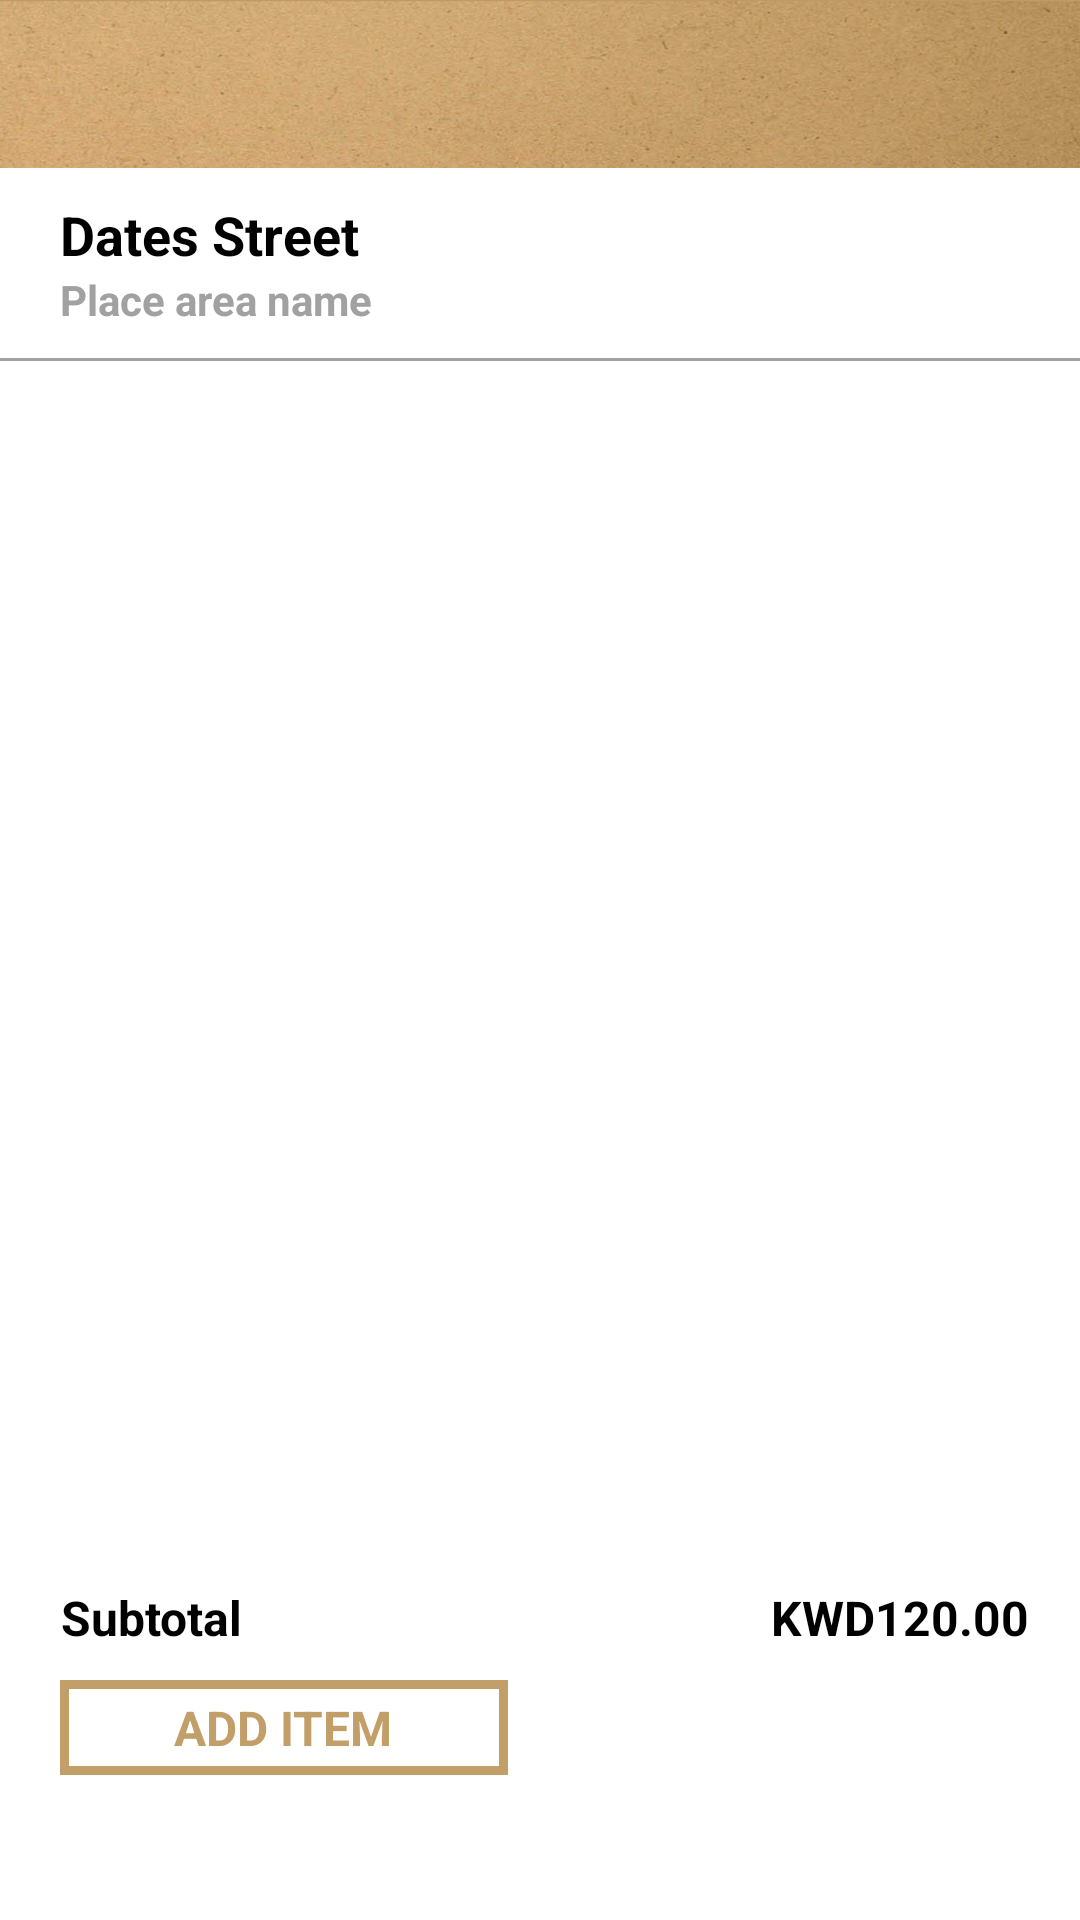

Write the Android layout XML for this screen, with the resource values it uses.
<!-- AndroidManifest.xml: application theme AppTheme -->
<!-- res/layout/fragment_cart_freg.xml -->
<?xml version="1.0" encoding="utf-8"?>
<LinearLayout xmlns:android="http://schemas.android.com/apk/res/android"
    xmlns:tools="http://schemas.android.com/tools"
    android:layout_width="match_parent"
    android:layout_height="match_parent"
    android:orientation="vertical"
    android:background="@color/white"
    android:layout_marginBottom="?attr/actionBarSize"
    tools:context=".Fregment.Cart_freg">

    <LinearLayout
        android:layout_width="match_parent"
        android:layout_height="wrap_content"
        android:orientation="vertical">

        <android.support.design.widget.AppBarLayout
            android:layout_width="match_parent"
            android:layout_height="wrap_content"
            android:theme="@style/AppTheme.AppBarOverlay">

            <android.support.v7.widget.Toolbar xmlns:android="http://schemas.android.com/apk/res/android"
                xmlns:app="http://schemas.android.com/apk/res-auto"
                android:id="@+id/toolbar_cart"
                android:layout_width="match_parent"
                android:layout_height="?attr/actionBarSize"
                android:background="@drawable/toolbaar_img"
                app:theme="@style/ToolBarStyle"
                app:popupTheme="@style/ThemeOverlay.AppCompat.Light"
               >
                <TextView
                    android:layout_width="match_parent"
                    android:layout_height="wrap_content"
                    android:textStyle="bold"
                    android:textSize="18sp"
                    android:layout_gravity="center|start"
                    android:gravity="center|start"
                    android:textColor="@color/white"
                    android:id="@+id/tv_cart_to_title"
                    android:visibility="visible"/>


            </android.support.v7.widget.Toolbar>

        </android.support.design.widget.AppBarLayout>
    </LinearLayout>

    <LinearLayout
        android:layout_width="match_parent"
        android:layout_height="match_parent"
        android:orientation="vertical">

        <LinearLayout
            android:layout_width="match_parent"
            android:layout_height="wrap_content"
            android:orientation="vertical">

            <TextView
                android:id="@+id/tv_customer_name"
                android:layout_width="wrap_content"
                android:layout_height="wrap_content"
                android:layout_marginLeft="20dp"
                android:layout_marginRight="20dp"
                android:layout_marginTop="10dp"
                android:text="@string/datesstreet"
                android:textColor="@color/black"
                android:textSize="18dp"
                android:textStyle="bold" />

            <TextView
                android:id="@+id/tv_order_time"
                android:layout_width="match_parent"
                android:layout_height="match_parent"
                android:layout_marginLeft="20dp"
                android:layout_marginRight="20dp"
                android:text="@string/placeareaname"
                android:textColor="@color/light_greyy"
                android:textSize="14dp"
                android:textStyle="bold" />

            <View
                android:layout_width="match_parent"
                android:layout_height="1dp"
                android:layout_marginTop="10dp"
                android:background="@color/light_greyy" />

        </LinearLayout>

        <LinearLayout
            android:layout_width="match_parent"
            android:layout_height="match_parent"
            android:orientation="vertical"
            android:weightSum="4">

            <LinearLayout
                android:layout_width="match_parent"
                android:layout_height="match_parent"
                android:layout_weight="0.9"
                android:orientation="vertical">

                <LinearLayout
                    android:id="@+id/lv_productnotavelable"
                    android:layout_width="match_parent"
                    android:layout_height="wrap_content"
                    android:layout_marginTop="20dp"
                    android:gravity="center"
                    android:visibility="gone">

                    <TextView
                        android:layout_width="wrap_content"
                        android:layout_height="wrap_content"
                        android:text="Product Not found in shopping cart."
                        android:textColor="@color/colorPrimaryDark"
                        android:textSize="16dp"
                        android:textStyle="bold" />
                </LinearLayout>

                <android.support.v7.widget.RecyclerView
                    android:id="@+id/recyclerview_cart"
                    android:layout_width="match_parent"
                    android:layout_height="match_parent"
                    android:layout_marginBottom="10dp"
                    android:layoutAnimation="@anim/layout_animation_fall_down"
                    android:scrollbars="vertical" />

            </LinearLayout>

            <LinearLayout
                android:layout_width="match_parent"
                android:layout_height="match_parent"
                android:layout_weight="3.1"
                android:orientation="vertical">

                <LinearLayout
                    android:layout_width="match_parent"
                    android:layout_height="wrap_content"
                    android:layout_marginTop="5dp"
                    android:orientation="horizontal"
                    android:weightSum="3">

                    <LinearLayout
                        android:layout_width="match_parent"
                        android:layout_height="match_parent"
                        android:layout_weight="1"
                        android:gravity="center|start"
                        android:orientation="vertical">

                        <TextView
                            android:id="@+id/tv_cart_subtotal"
                            android:layout_width="wrap_content"
                            android:layout_height="wrap_content"
                            android:layout_marginLeft="20dp"
                            android:layout_marginRight="20dp"
                            android:gravity="center"
                            android:text="@string/subtot"
                            android:textColor="@color/black"
                            android:textSize="16dp"
                            android:textStyle="bold" />

                    </LinearLayout>

                    <LinearLayout
                        android:layout_width="match_parent"
                        android:layout_height="match_parent"
                        android:layout_weight="1"
                        android:orientation="vertical">

                    </LinearLayout>

                    <LinearLayout
                        android:layout_width="match_parent"
                        android:layout_height="match_parent"
                        android:layout_weight="1"
                        android:gravity="center"
                        android:orientation="horizontal">

                        <TextView
                            android:id="@+id/tv_kw"
                            android:layout_width="wrap_content"
                            android:layout_height="wrap_content"
                            android:gravity="center"
                            android:text="KWD"
                            android:textColor="@color/black"
                            android:textSize="16dp"
                            android:textStyle="bold" />

                        <TextView
                            android:id="@+id/tv_cart_price"
                            android:layout_width="wrap_content"
                            android:layout_height="wrap_content"
                            android:gravity="center"
                            android:text="120.00"
                            android:textColor="@color/black"
                            android:textSize="16dp"
                            android:textStyle="bold" />

                    </LinearLayout>
                </LinearLayout>

                <LinearLayout
                    android:id="@+id/lv_Checkout"
                    android:layout_width="match_parent"
                    android:layout_height="wrap_content"
                    android:layout_marginLeft="20dp"
                    android:layout_marginTop="10dp"
                    android:layout_marginRight="20dp"
                    android:orientation="vertical">

                    <LinearLayout
                        android:layout_width="match_parent"
                        android:layout_height="wrap_content"
                        android:orientation="horizontal"
                        android:weightSum="3">

                        <LinearLayout
                            android:id="@+id/lv_add_item"
                            android:layout_width="match_parent"
                            android:layout_height="match_parent"
                            android:layout_weight="0.8"
                            android:background="@drawable/tv_border"
                            android:gravity="center"
                            android:padding="5dp"
                            android:orientation="vertical"
                            >

                            <TextView
                                android:id="@+id/tv_cart_additem"
                                android:layout_width="wrap_content"
                                android:layout_height="wrap_content"
                                android:gravity="center"
                                android:text="@string/additem"
                                android:textColor="@color/colorPrimary"
                                android:textSize="16dp"
                                android:textStyle="bold" />

                        </LinearLayout>

                        <LinearLayout
                            android:layout_width="match_parent"
                            android:layout_height="match_parent"
                            android:layout_weight="1.4"
                            android:orientation="vertical">

                        </LinearLayout>

                        <LinearLayout
                            android:id="@+id/lv_checkout"
                            android:layout_width="match_parent"
                            android:layout_height="match_parent"
                            android:layout_weight="0.8"
                            android:background="@drawable/cursored"
                            android:gravity="center"
                            android:orientation="vertical"
                            android:padding="5dp">

                            <TextView
                                android:id="@+id/tv_cart_checkout"
                                android:layout_width="wrap_content"
                                android:layout_height="wrap_content"
                                android:text="@string/checkoutt"
                                android:textColor="@color/white"
                                android:textAllCaps="true"
                                android:textSize="16dp"
                                android:textStyle="bold" />
                        </LinearLayout>
                    </LinearLayout>

                </LinearLayout>


            </LinearLayout>


        </LinearLayout>

    </LinearLayout>

</LinearLayout>
<!-- resources referenced by this layout -->
<resources>
  <color name="black">#000000</color>
  <color name="colorPrimary">#c29f69</color>
  <color name="colorPrimaryDark">#bf9a65</color>
  <color name="light_greyy" tools:ignore="MissingDefaultResource">#a1a1a1</color>
  <color name="white">#FFFFFF</color>
  <!-- drawable toolbaar_img: png bitmap (drawable, 246465 bytes) -->
  <!-- drawable tv_border (drawable) -->
  <?xml version="1.0" encoding="UTF-8"?>
  
  <shape xmlns:android="http://schemas.android.com/apk/res/android">
  
      <stroke android:width="3dp" android:color="@color/colorPrimary" />
      <padding android:left="1dp" android:top="1dp" android:right="1dp"
          android:bottom="1dp" />
  </shape>
  <string name="additem">ADD ITEM</string>
  <string name="checkoutt">CHECKOUT</string>
  <string name="datesstreet">Dates Street</string>
  <string name="placeareaname">Place area name</string>
  <string name="subtot">Subtotal</string>
  <style name="AppTheme.AppBarOverlay" parent="ThemeOverlay.AppCompat.Dark.ActionBar" />
  <style name="ToolBarStyle" parent="Theme.AppCompat">
          <item name="android:textAllCaps">false</item>
      </style>
  <style name="AppTheme" parent="Theme.AppCompat.Light.DarkActionBar">
          
          <item name="colorPrimary">@color/colorPrimary</item>
          <item name="colorPrimaryDark">@color/colorPrimaryDark</item>
          <item name="colorAccent">@color/colorAccent</item>
  
          <item name="colorControlNormal">#c5c5c5</item>
          <item name="colorControlActivated">@color/light_greyy</item>
          <item name="colorControlHighlight">@color/background</item>
      </style>
  <color name="colorAccent">#8f7155</color>
  <color name="background">#f2f2f2</color>
</resources>
